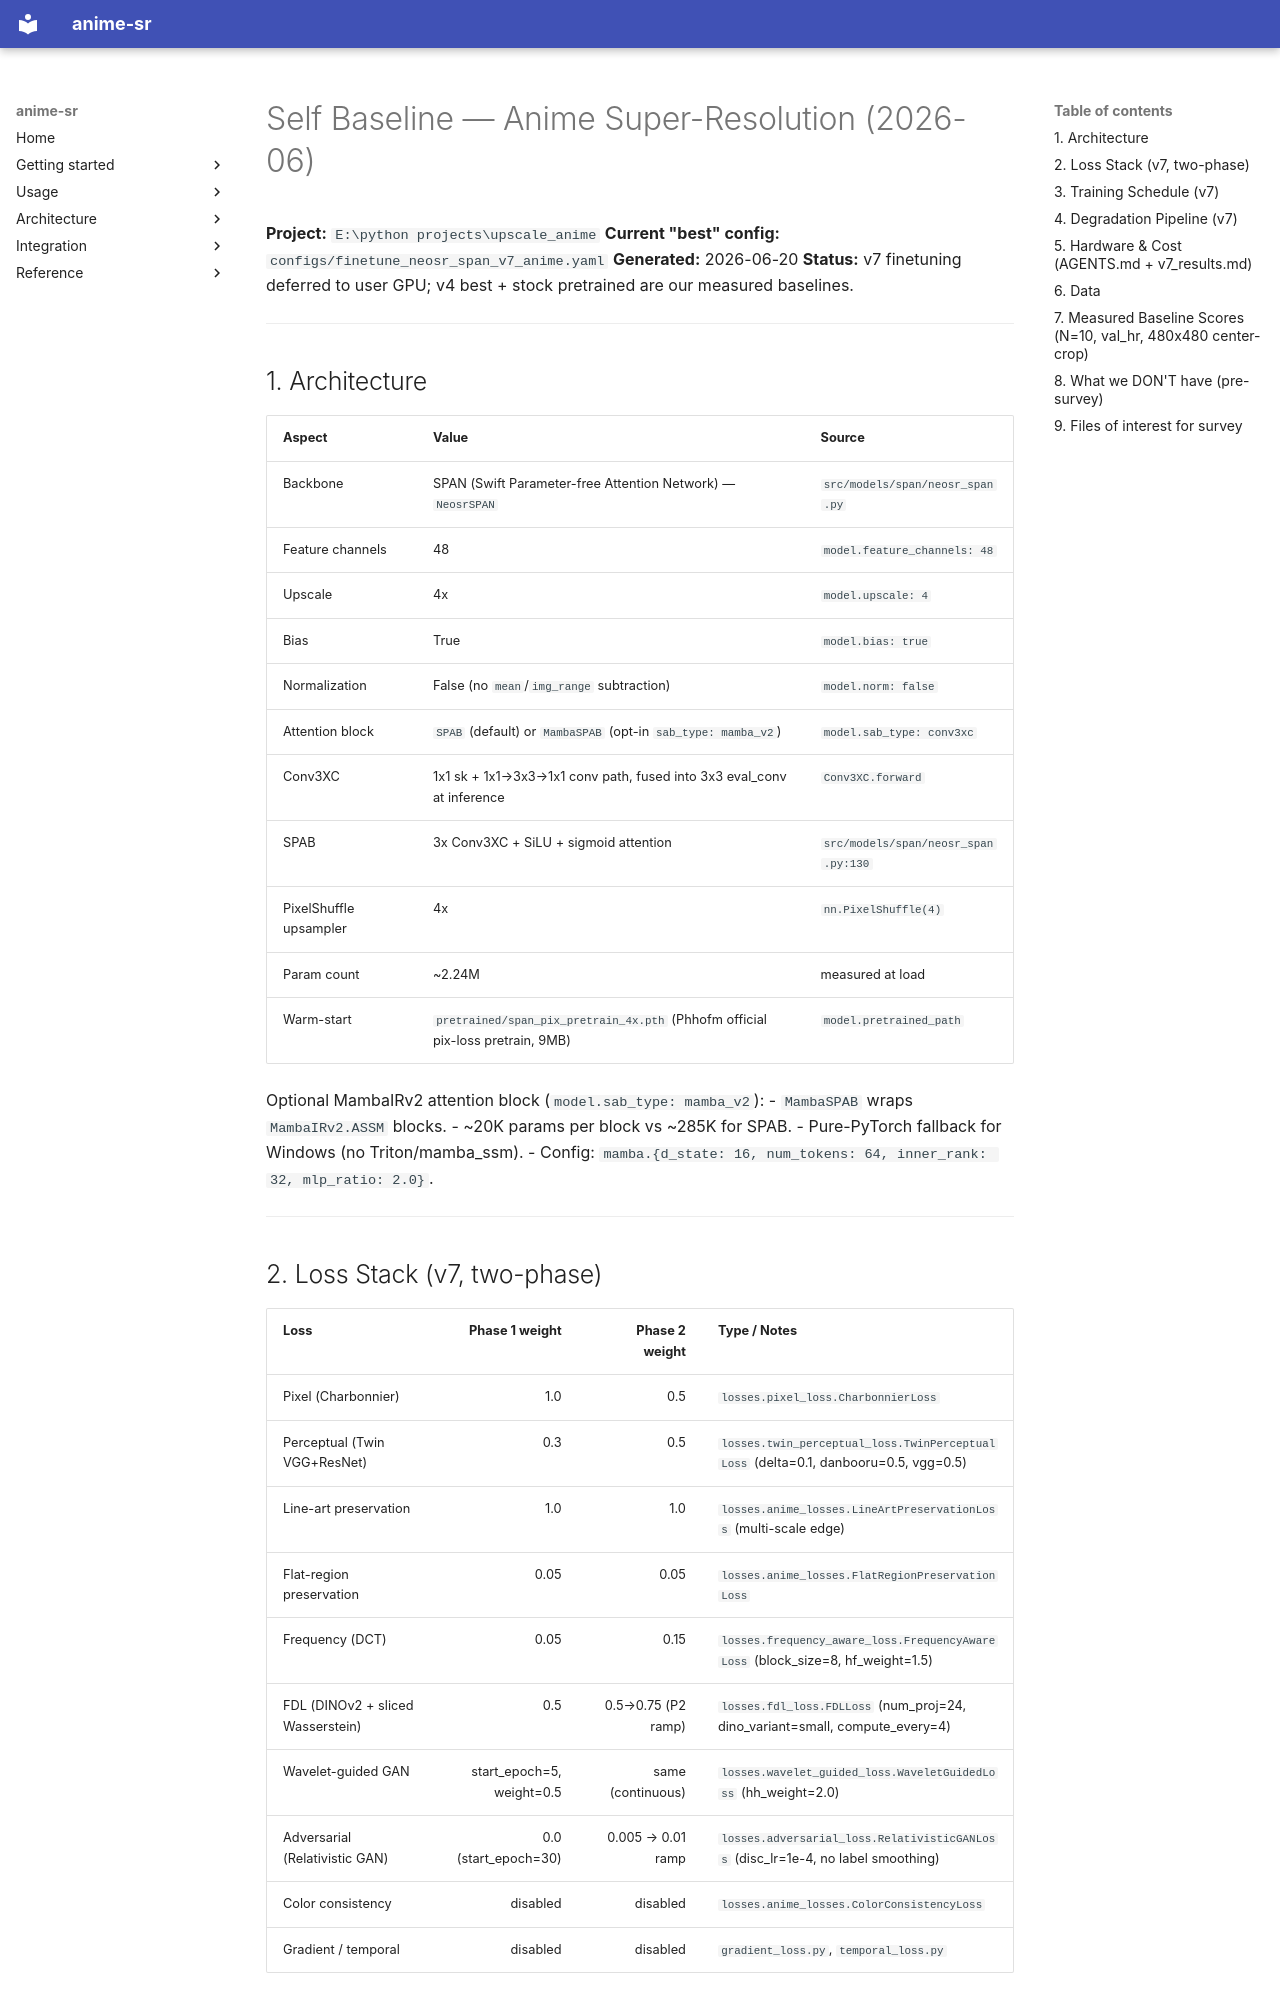

repository: alshahia/upscale_anime · page: survey_2026/self_baseline/index.html · generator: mkdocs

# Self Baseline — Anime Super-Resolution (2026-06)

**Project:** `E:\python projects\upscale_anime`
**Current "best" config:** `configs/finetune_neosr_span_v7_anime.yaml`
**Generated:** 2026-06-20
**Status:** v7 finetuning deferred to user GPU; v4 best + stock pretrained are our measured baselines.

---

## 1. Architecture

| Aspect | Value | Source |
|---|---|---|
| Backbone | SPAN (Swift Parameter-free Attention Network) — `NeosrSPAN` | `src/models/span/neosr_span.py` |
| Feature channels | 48 | `model.feature_channels: 48` |
| Upscale | 4x | `model.upscale: 4` |
| Bias | True | `model.bias: true` |
| Normalization | False (no `mean`/`img_range` subtraction) | `model.norm: false` |
| Attention block | `SPAB` (default) or `MambaSPAB` (opt-in `sab_type: mamba_v2`) | `model.sab_type: conv3xc` |
| Conv3XC | 1x1 sk + 1x1→3x3→1x1 conv path, fused into 3x3 eval_conv at inference | `Conv3XC.forward` |
| SPAB | 3x Conv3XC + SiLU + sigmoid attention | `src/models/span/neosr_span.py:130` |
| PixelShuffle upsampler | 4x | `nn.PixelShuffle(4)` |
| Param count | ~2.24M | measured at load |
| Warm-start | `pretrained/span_pix_pretrain_4x.pth` (Phhofm official pix-loss pretrain, 9MB) | `model.pretrained_path` |

Optional MambaIRv2 attention block (`model.sab_type: mamba_v2`):
- `MambaSPAB` wraps `MambaIRv2.ASSM` blocks.
- ~20K params per block vs ~285K for SPAB.
- Pure-PyTorch fallback for Windows (no Triton/mamba_ssm).
- Config: `mamba.{d_state: 16, num_tokens: 64, inner_rank: 32, mlp_ratio: 2.0}`.

---
